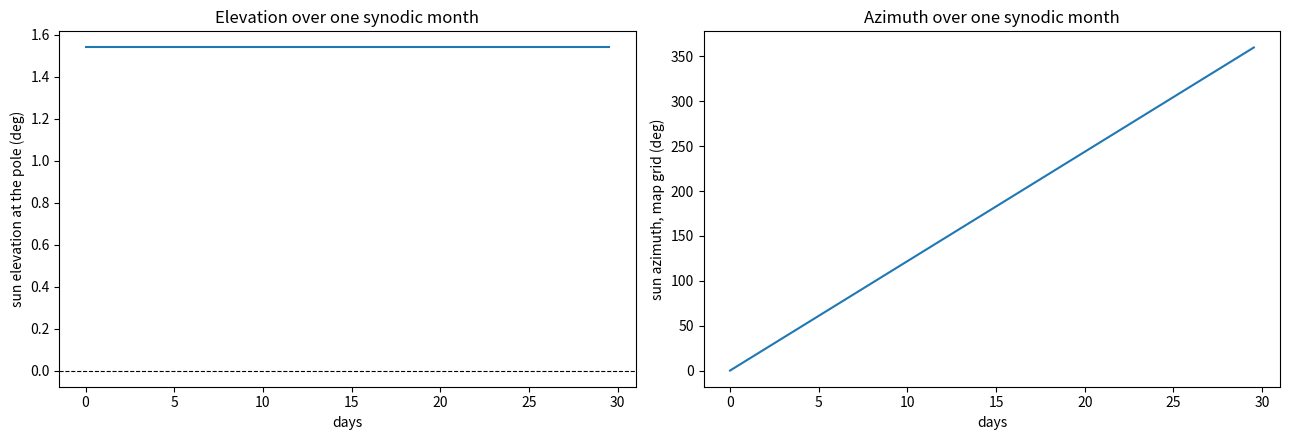

This figure's Python source: (Note: this script raises an exception after producing the figure.)
import numpy as np
import matplotlib.pyplot as plt

# reference point is the pole; each cell's own sun height is added in
# horizon_field.sun_elevation()
SITE_LAT_DEG = -90.0

OBLIQUITY_DEG = 1.54

SYNODIC_HOURS = 29.53 * 24

# season: subsolar latitude, held fixed within a month; -1.54 is peak south
# polar summer. Sweeps change this value instead of passing it around.
SEASON = {"subsolar_lat_deg": -1.54}


def sun_position(hours, lat_deg=SITE_LAT_DEG, subsolar_lat_deg=None):
    """
    Sun position at a lunar polar site over one synodic month.

    subsolar_lat_deg is the SEASONAL term: it varies over a ~346.6-day
    lunar seasonal cycle, not within a month. Negative values put the
    south pole in polar day. Defaults to SEASON["subsolar_lat_deg"].
    """
    if subsolar_lat_deg is None:
        subsolar_lat_deg = SEASON["subsolar_lat_deg"]
    lat = np.radians(lat_deg)
    dec = np.radians(subsolar_lat_deg)
    H = 2 * np.pi * hours / SYNODIC_HOURS          # hour angle

    sin_h = np.sin(lat) * np.sin(dec) + np.cos(lat) * np.cos(dec) * np.cos(H)
    elevation = np.degrees(np.arcsin(sin_h))

    compass = np.degrees(np.arctan2(
        -np.sin(H) * np.cos(dec),
        np.cos(lat) * np.sin(dec) - np.sin(lat) * np.cos(dec) * np.cos(H)
    ))
    # map-grid azimuth runs the opposite way round from compass bearing at the
    # south pole (checked by check_azimuth.py)
    azimuth = (-compass) % 360.0

    return elevation, azimuth


if __name__ == "__main__":
    hours = np.linspace(0, SYNODIC_HOURS, 720)
    elev, azim = sun_position(hours)

    print("elevation min (deg):", float(elev.min()))
    print("elevation max (deg):", float(elev.max()))
    print("hours per full azimuth sweep:", SYNODIC_HOURS)

    fig, ax = plt.subplots(1, 2, figsize=(13, 4.5))

    ax[0].plot(hours / 24, elev)
    ax[0].axhline(0, color="k", lw=0.8, ls="--")
    ax[0].set_xlabel("days")
    ax[0].set_ylabel("sun elevation at the pole (deg)")
    ax[0].set_title("Elevation over one synodic month")

    ax[1].plot(hours / 24, azim)
    ax[1].set_xlabel("days")
    ax[1].set_ylabel("sun azimuth, map grid (deg)")
    ax[1].set_title("Azimuth over one synodic month")

    plt.tight_layout()
    plt.savefig("figures/sun_geometry.png", dpi=150)
    print("saved figures/sun_geometry.png")
